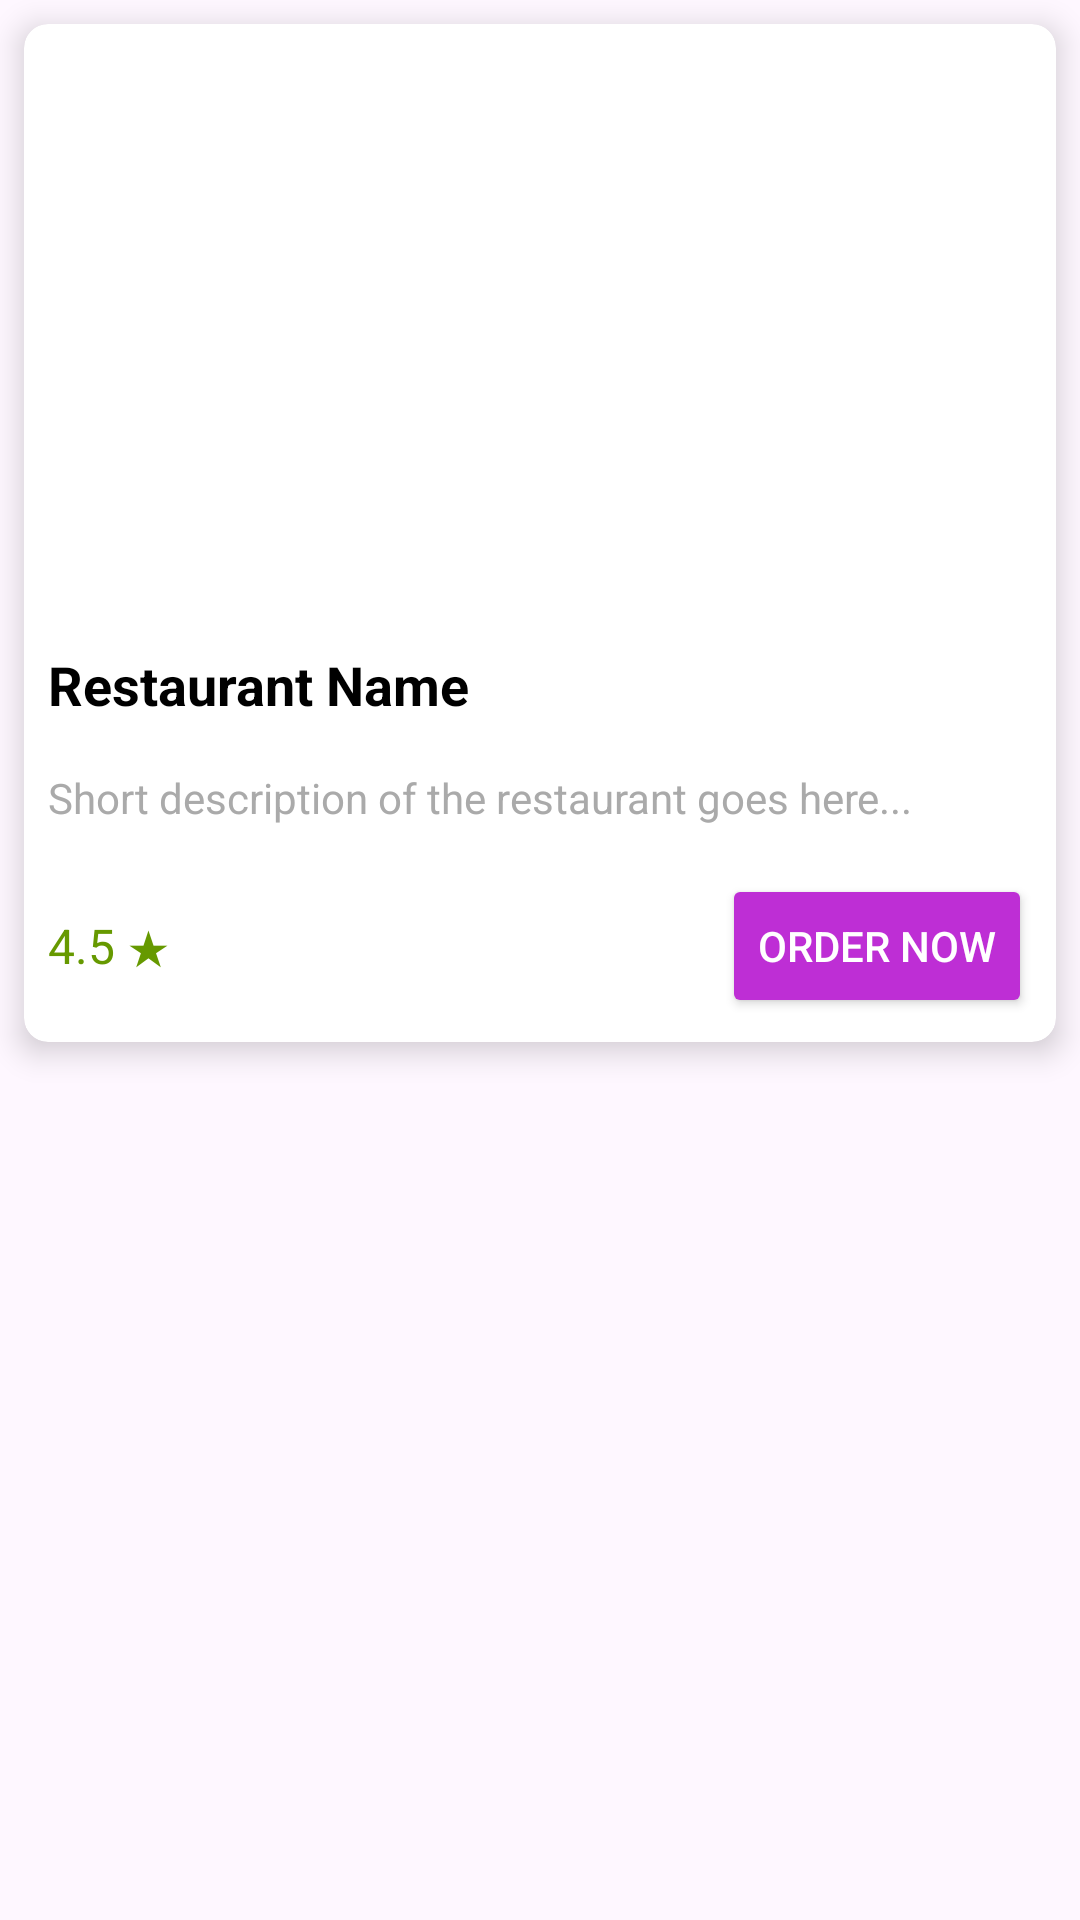

Layout XML and referenced resources for this Android screen:
<!-- AndroidManifest.xml: application theme Theme.FOODIZ -->
<!-- res/layout/tranding_category.xml -->
<?xml version="1.0" encoding="utf-8"?>
<LinearLayout
    xmlns:android="http://schemas.android.com/apk/res/android"
    android:orientation="vertical"
    android:layout_width="match_parent"
    android:layout_height="match_parent">
    <androidx.cardview.widget.CardView
        xmlns:android="http://schemas.android.com/apk/res/android"
        xmlns:app="http://schemas.android.com/apk/res-auto"
        android:layout_width="match_parent"
        android:layout_height="wrap_content"
        android:layout_margin="8dp"
        app:cardCornerRadius="8dp"
        app:cardElevation="6dp"
        android:background="?attr/selectableItemBackground">

        <LinearLayout
            android:layout_width="match_parent"
            android:layout_height="wrap_content"
            android:orientation="vertical">

            
            <ImageView
                android:id="@+id/restaurant_image"
                android:layout_width="match_parent"
                android:layout_height="200dp"
                android:scaleType="centerCrop"
                android:src="@drawable/loading_image"
                android:contentDescription="Restaurant Image" />

            
            <TextView
                android:id="@+id/restaurant_name"
                android:layout_width="match_parent"
                android:layout_height="wrap_content"
                android:padding="8dp"
                android:text="Restaurant Name"
                android:textStyle="bold"
                android:textColor="@android:color/black"
                android:textSize="18sp" />

            
            <TextView
                android:id="@+id/restaurant_description"
                android:layout_width="match_parent"
                android:layout_height="wrap_content"
                android:padding="8dp"
                android:text="Short description of the restaurant goes here..."
                android:textColor="@android:color/darker_gray"
                android:textSize="14sp" />

            
            <LinearLayout
                android:layout_width="match_parent"
                android:layout_height="wrap_content"
                android:padding="8dp"
                android:orientation="horizontal"
                android:gravity="center_vertical">

                
                <TextView
                    android:id="@+id/restaurant_rating"
                    android:layout_width="wrap_content"
                    android:layout_height="wrap_content"
                    android:text="4.5 ★"
                    android:textColor="@android:color/holo_green_dark"
                    android:textSize="16sp"
                    android:layout_weight="1"/>

                
                <Button
                    android:id="@+id/order_now_button"
                    android:layout_width="wrap_content"
                    android:layout_height="wrap_content"
                    android:text="Order Now"
                    android:backgroundTint="#be2ed5"
                    android:textColor="@android:color/white"
                    android:layout_gravity="end"/>
            </LinearLayout>

        </LinearLayout>

    </androidx.cardview.widget.CardView>


</LinearLayout>
<!-- resources referenced by this layout -->
<resources>
  <style name="Theme.FOODIZ" parent="Base.Theme.FOODIZ" />
  <style name="Base.Theme.FOODIZ" parent="Theme.Material3.DayNight.NoActionBar">
          
          
      </style>
</resources>
